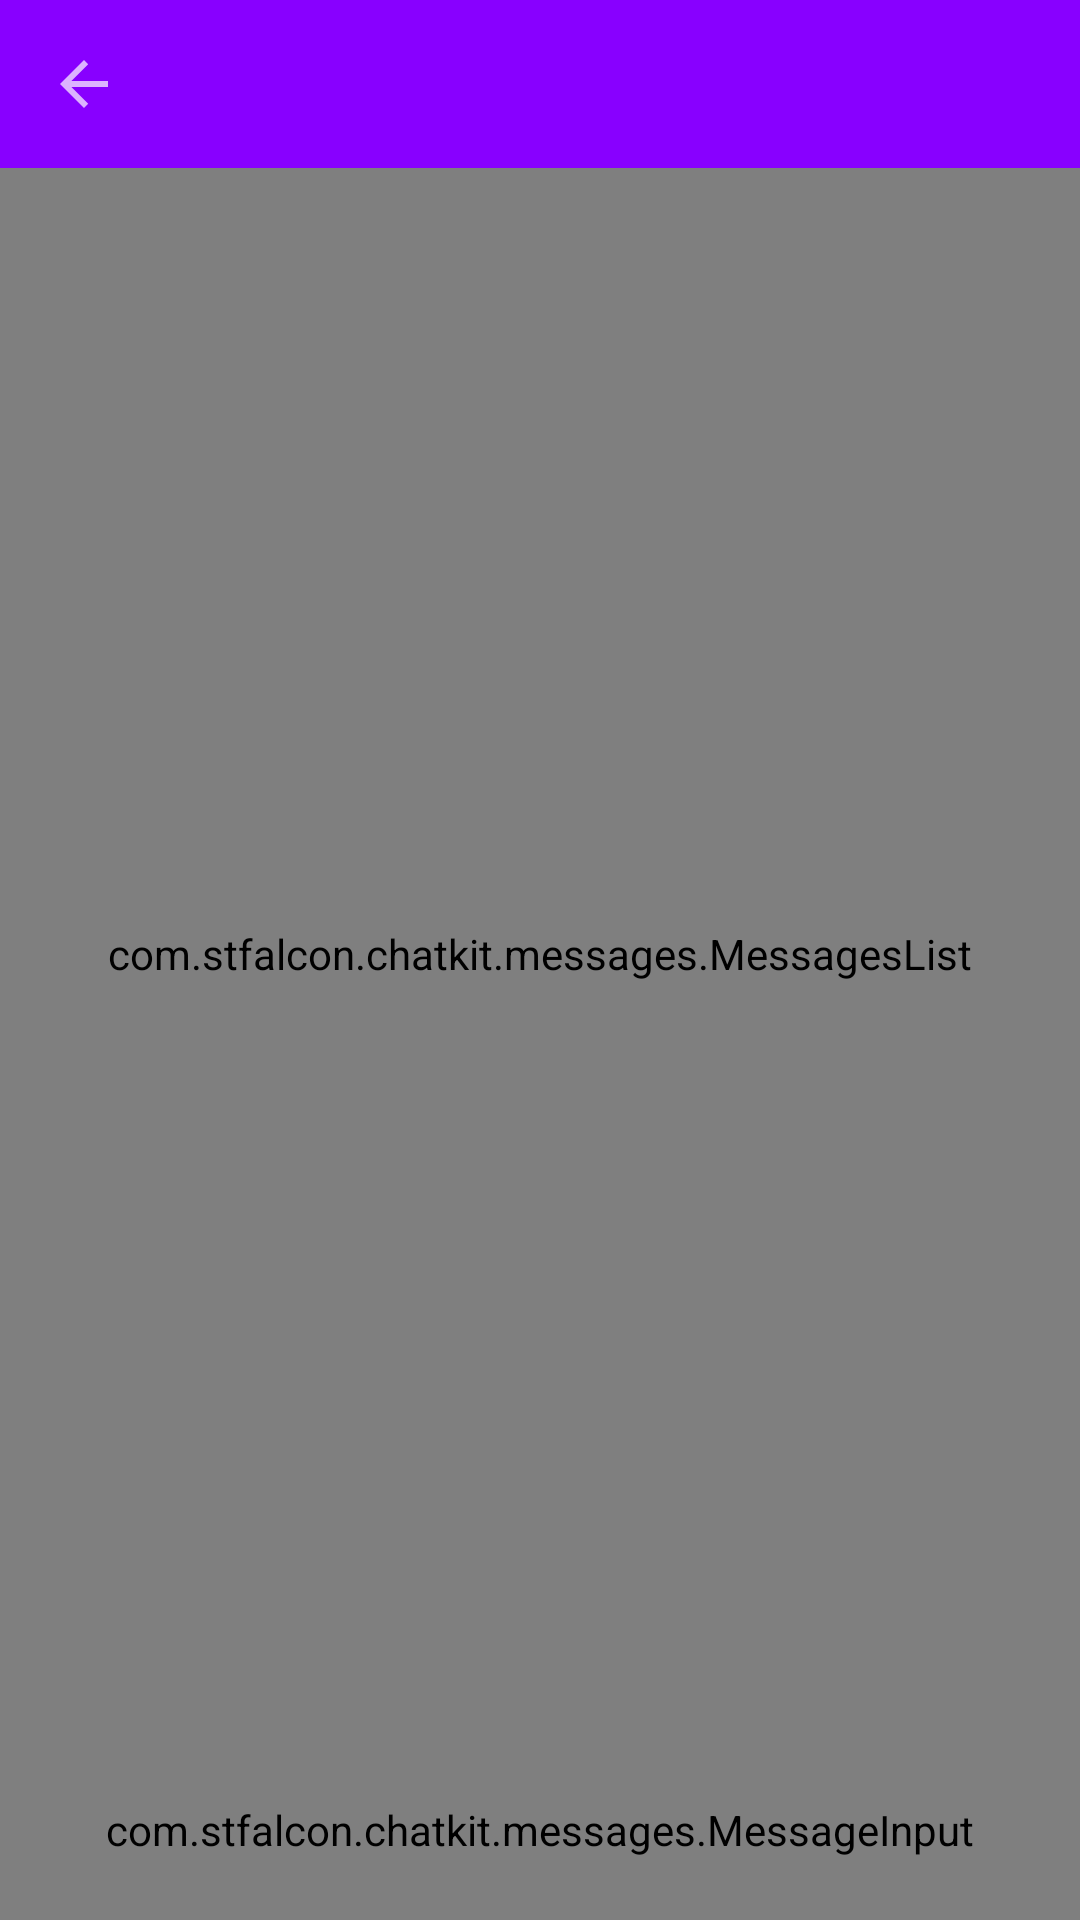

Write the Android layout XML for this screen, with the resource values it uses.
<!-- AndroidManifest.xml: application theme AppTheme -->
<!-- res/layout/fragment_chat.xml -->
<?xml version="1.0" encoding="utf-8"?>
<androidx.constraintlayout.widget.ConstraintLayout xmlns:android="http://schemas.android.com/apk/res/android"
    xmlns:app="http://schemas.android.com/apk/res-auto"
    xmlns:tools="http://schemas.android.com/tools"
    android:layout_width="match_parent"
    android:layout_height="match_parent"
    android:background="@color/colorAlmostWhite">

    <androidx.appcompat.widget.Toolbar
        android:id="@+id/toolbarChat"
        android:layout_width="match_parent"
        android:layout_height="?attr/actionBarSize"
        android:background="@color/colorPrimary"
        app:contentInsetStartWithNavigation="0dp"
        app:layout_constraintTop_toTopOf="parent"
        app:navigationIcon="?attr/homeAsUpIndicator">

        <LinearLayout
            android:layout_width="match_parent"
            android:layout_height="match_parent"
            android:orientation="horizontal">

            <ImageView
                android:id="@+id/ivMeetingType"
                android:layout_width="40dp"
                android:layout_height="match_parent"
                tools:src="@drawable/ic_bund_large" />

            <TextView
                android:id="@+id/tvMeetingName"
                style="@style/TextOnly"
                android:layout_width="wrap_content"
                android:layout_height="wrap_content"
                android:layout_gravity="center_vertical"
                android:layout_marginStart="10dp"
                android:ellipsize="end"
                android:maxLines="1"
                tools:text="My meeting"
                android:textColor="@color/white"
                android:textSize="22sp" />

        </LinearLayout>

    </androidx.appcompat.widget.Toolbar>

    <com.stfalcon.chatkit.messages.MessagesList
        android:id="@+id/messagesList"
        android:layout_width="match_parent"
        android:layout_height="0dp"
        android:background="@color/colorAlmostWhite"
        app:outcomingDefaultBubbleColor="@color/colorPrimary"
        app:outcomingDefaultBubblePressedColor="@color/colorPrimaryDark"
        app:layout_constraintBottom_toTopOf="@id/input"
        app:layout_constraintTop_toBottomOf="@id/toolbarChat" />

    <com.stfalcon.chatkit.messages.MessageInput
        android:id="@+id/input"
        android:layout_width="match_parent"
        android:layout_height="60dp"
        android:background="#cccccc"
        app:inputButtonDefaultBgColor="@color/colorPrimary"
        app:inputButtonDefaultIconPressedColor="@color/colorPrimaryDark"
        app:layout_constraintBottom_toBottomOf="parent"
        app:showAttachmentButton="false" />

</androidx.constraintlayout.widget.ConstraintLayout>
<!-- resources referenced by this layout -->
<resources>
  <color name="colorAlmostWhite">#fafafa</color>
  <color name="colorPrimary">#8800FF</color>
  <color name="colorPrimaryDark">#6700E4</color>
  <!-- drawable ic_bund_large: png bitmap (drawable, 7263 bytes) -->
  <style name="TextOnly">
          <item name="android:textStyle">bold</item>
          <item name="android:textSize">18sp</item>
          <item name="android:textColor">@color/colorPrimary</item>
          <item name="android:background">@null</item>
          <item name="android:textAlignment">center</item>
      </style>
  <style name="AppTheme" parent="Theme.MaterialComponents.NoActionBar">
          
          <item name="colorPrimary">@color/colorPrimary</item>
          <item name="colorPrimaryDark">@color/colorPrimaryDark</item>
          <item name="colorAccent">@color/colorAccent</item>
          
          <item name="android:windowBackground">@color/colorAlmostWhite</item>
          
      </style>
  <color name="colorAccent">#FFD740</color>
  <!-- not gathered from this repository: default colours our renderer supplied (Android Studio template values) -->
  <color name="white">#FFFFFFFF</color>
</resources>
